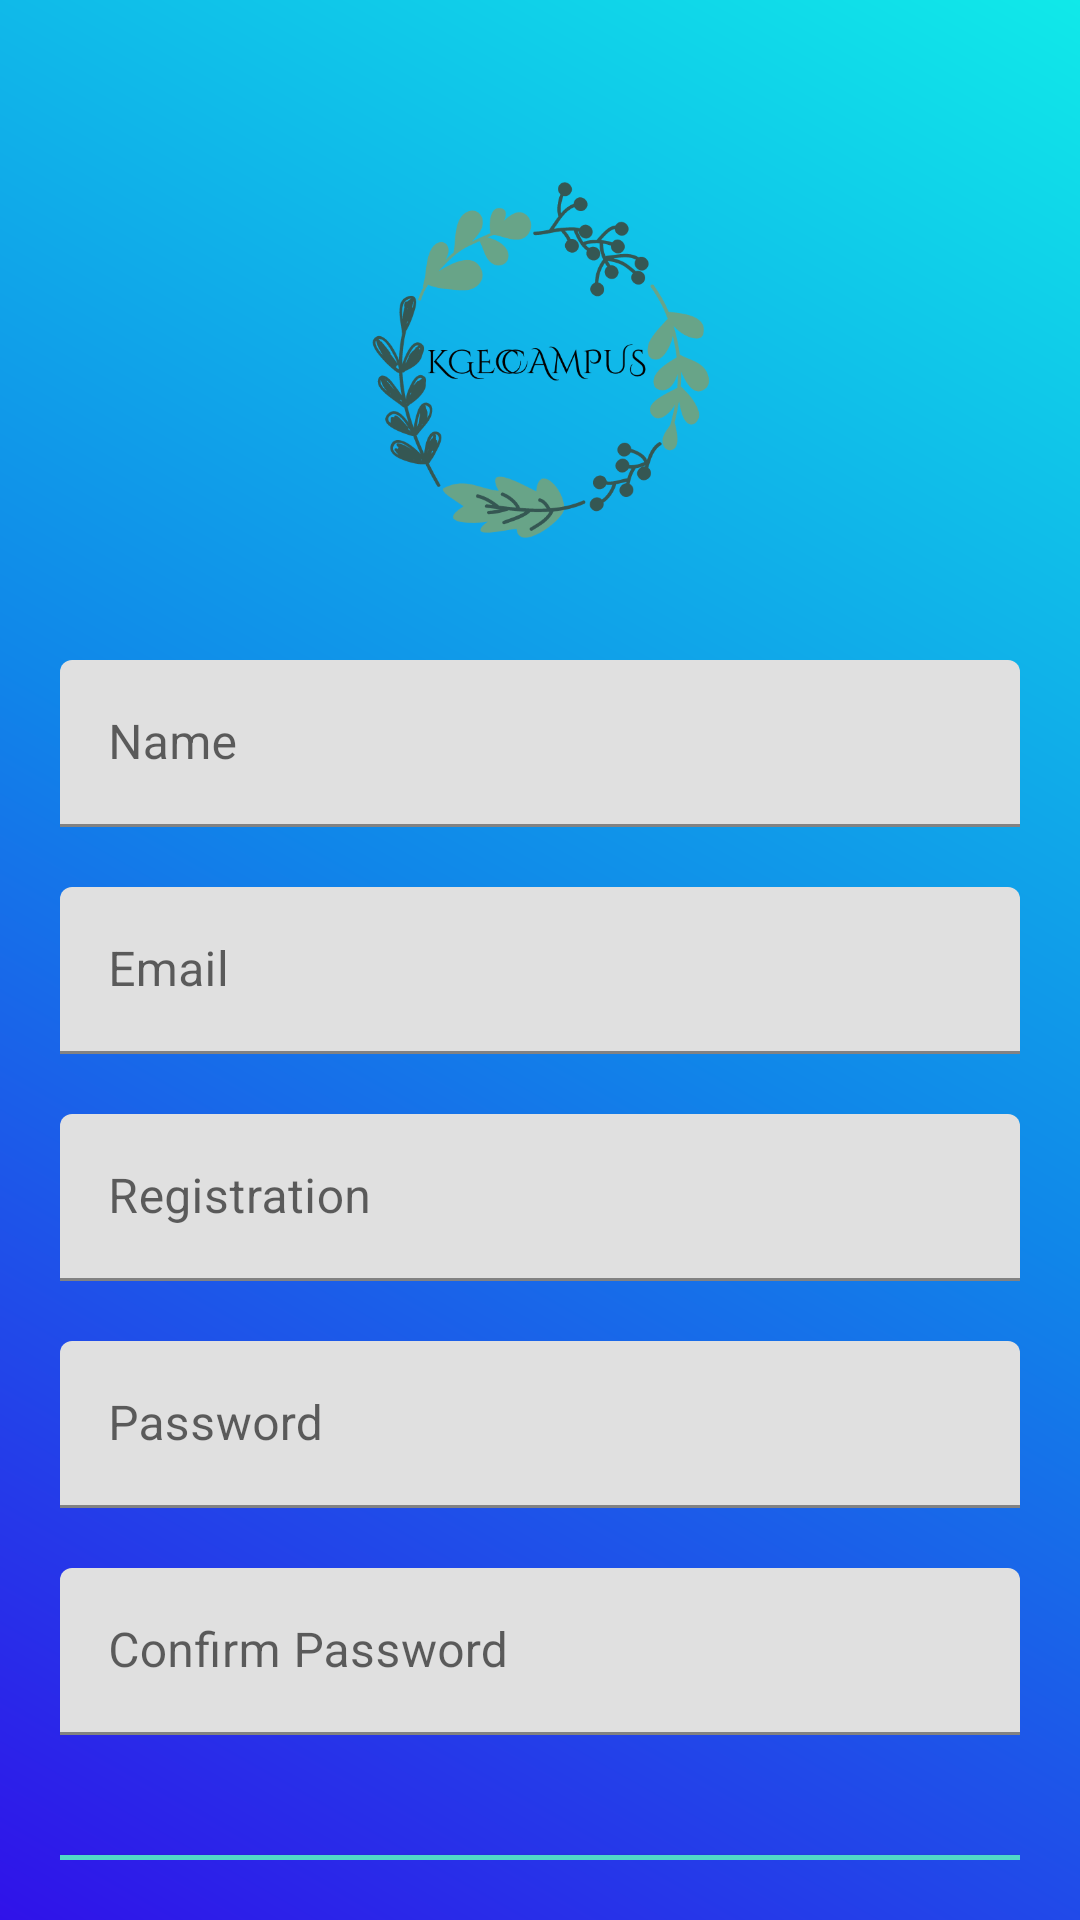

The Android layout XML behind this screen, and the referenced resources:
<!-- AndroidManifest.xml: application theme AppTheme -->
<!-- res/layout/activity_register.xml -->
<?xml version="1.0" encoding="utf-8"?>
<android.support.v4.widget.NestedScrollView xmlns:android="http://schemas.android.com/apk/res/android"
    xmlns:tools="http://schemas.android.com/tools"
    android:orientation="vertical"
    android:layout_width="match_parent"
    android:layout_height="match_parent"
    android:id="@+id/nestedScrollView"
    android:background="@drawable/gradient"
    android:padding="20dp"
    tools:context="activities.LoginActivity">

    <android.support.v7.widget.LinearLayoutCompat
        android:layout_width="match_parent"
        android:layout_height="match_parent"
        android:orientation="vertical">

        <android.support.v7.widget.AppCompatImageView
            android:layout_width="120dp"
            android:layout_height="120dp"
            android:layout_gravity="center_horizontal"
            android:layout_marginTop="40dp"
            android:src="@drawable/logo" />

        <android.support.design.widget.TextInputLayout
            android:id="@+id/textInputLayoutName"
            android:layout_width="match_parent"
            android:layout_height="wrap_content"
            android:layout_marginTop="40dp" >

            <android.support.design.widget.TextInputEditText
                android:id="@+id/textInputEditTextName"
                android:layout_width="match_parent"
                android:layout_height="wrap_content"
                android:hint="@string/hint_name"
                android:textColorHint="@color/colorText"
                android:inputType="text"
                android:maxLines="1"
                android:textColor="@color/colorText" />
        </android.support.design.widget.TextInputLayout>

        <android.support.design.widget.TextInputLayout
            android:id="@+id/textInputLayoutEmail"
            android:layout_width="match_parent"
            android:layout_height="wrap_content"
            android:layout_marginTop="20dp" >

            <android.support.design.widget.TextInputEditText
                android:id="@+id/textInputEditTextEmail"
                android:layout_width="match_parent"
                android:layout_height="wrap_content"
                android:hint="@string/hint_email"
                android:textColorHint="@color/colorText"
                android:inputType="text"
                android:maxLines="1"
                android:textColor="@color/colorText" />
        </android.support.design.widget.TextInputLayout>

        <android.support.design.widget.TextInputLayout
            android:id="@+id/textInputLayoutRegistration"
            android:layout_width="match_parent"
            android:layout_height="wrap_content"
            android:layout_marginTop="20dp" >

            <android.support.design.widget.TextInputEditText
                android:id="@+id/textInputEditTextRegistration"
                android:layout_width="match_parent"
                android:layout_height="wrap_content"
                android:hint="@string/hint_registration"
                android:inputType="text"
                android:maxLines="1"
                android:textColor="@color/colorText"
                android:textColorHint="@color/colorText" />
        </android.support.design.widget.TextInputLayout>

        <android.support.design.widget.TextInputLayout
            android:id="@+id/textInputLayoutPassword"
            android:layout_width="match_parent"
            android:layout_height="wrap_content"
            android:layout_marginTop="20dp" >

            <android.support.design.widget.TextInputEditText
                android:id="@+id/textInputEditTextPassword"
                android:layout_width="match_parent"
                android:layout_height="wrap_content"
                android:hint="@string/hint_password"
                android:textColorHint="@color/colorText"
                android:inputType="textPassword"
                android:maxLines="1"
                android:textColor="@color/colorText" />
        </android.support.design.widget.TextInputLayout>

        <android.support.design.widget.TextInputLayout
            android:id="@+id/textInputLayoutConfirmPassword"
            android:layout_width="match_parent"
            android:layout_height="wrap_content"
            android:layout_marginTop="20dp" >

            <android.support.design.widget.TextInputEditText
                android:id="@+id/textInputEditTextConfirmPassword"
                android:layout_width="match_parent"
                android:layout_height="wrap_content"
                android:hint="@string/hint_confirm_password"
                android:textColorHint="@color/colorText"
                android:inputType="textPassword"
                android:maxLines="1"
                android:textColor="@color/colorText" />
        </android.support.design.widget.TextInputLayout>

        <android.support.v7.widget.AppCompatButton
            android:id="@+id/appCompatButtonRegister"
            android:layout_width="match_parent"
            android:layout_height="wrap_content"
            android:layout_marginTop="40dp"
            android:textColor="@color/colorText"
            android:background="@color/colorTextHint"
            android:text="@string/text_register" />

        <android.support.v7.widget.AppCompatTextView
            android:id="@+id/appCompatTextViewLoginLink"
            android:layout_width="fill_parent"
            android:layout_height="wrap_content"
            android:layout_marginTop="30dp"
            android:gravity="center"
            android:text="@string/text_member"
            android:textSize="16sp"
            android:textColor="@color/colorText" />

    </android.support.v7.widget.LinearLayoutCompat>

</android.support.v4.widget.NestedScrollView>
<!-- resources referenced by this layout -->
<resources>
  <color name="colorText">#FFFFFF</color>
  <color name="colorTextHint">#51d8c7</color>
  <!-- drawable gradient (drawable) -->
  <?xml version="1.0" encoding="utf-8"?>
  
  <shape xmlns:android="http://schemas.android.com/apk/res/android"
      android:shape="rectangle">
      <gradient
          android:startColor="#10e9e9"
          android:centerColor="#1086e9"
          android:endColor="#3012e9"
          android:angle="225"/>
      <corners
          android:radius="0dp"/>
  </shape>
  <!-- drawable logo: png bitmap (drawable, 57533 bytes) -->
  <string name="hint_confirm_password">Confirm Password</string>
  <string name="hint_email">Email</string>
  <string name="hint_name">Name</string>
  <string name="hint_password">Password</string>
  <string name="hint_registration">Registration</string>
  <string name="text_member">Already a member? Login</string>
  <string name="text_register">Register</string>
</resources>
